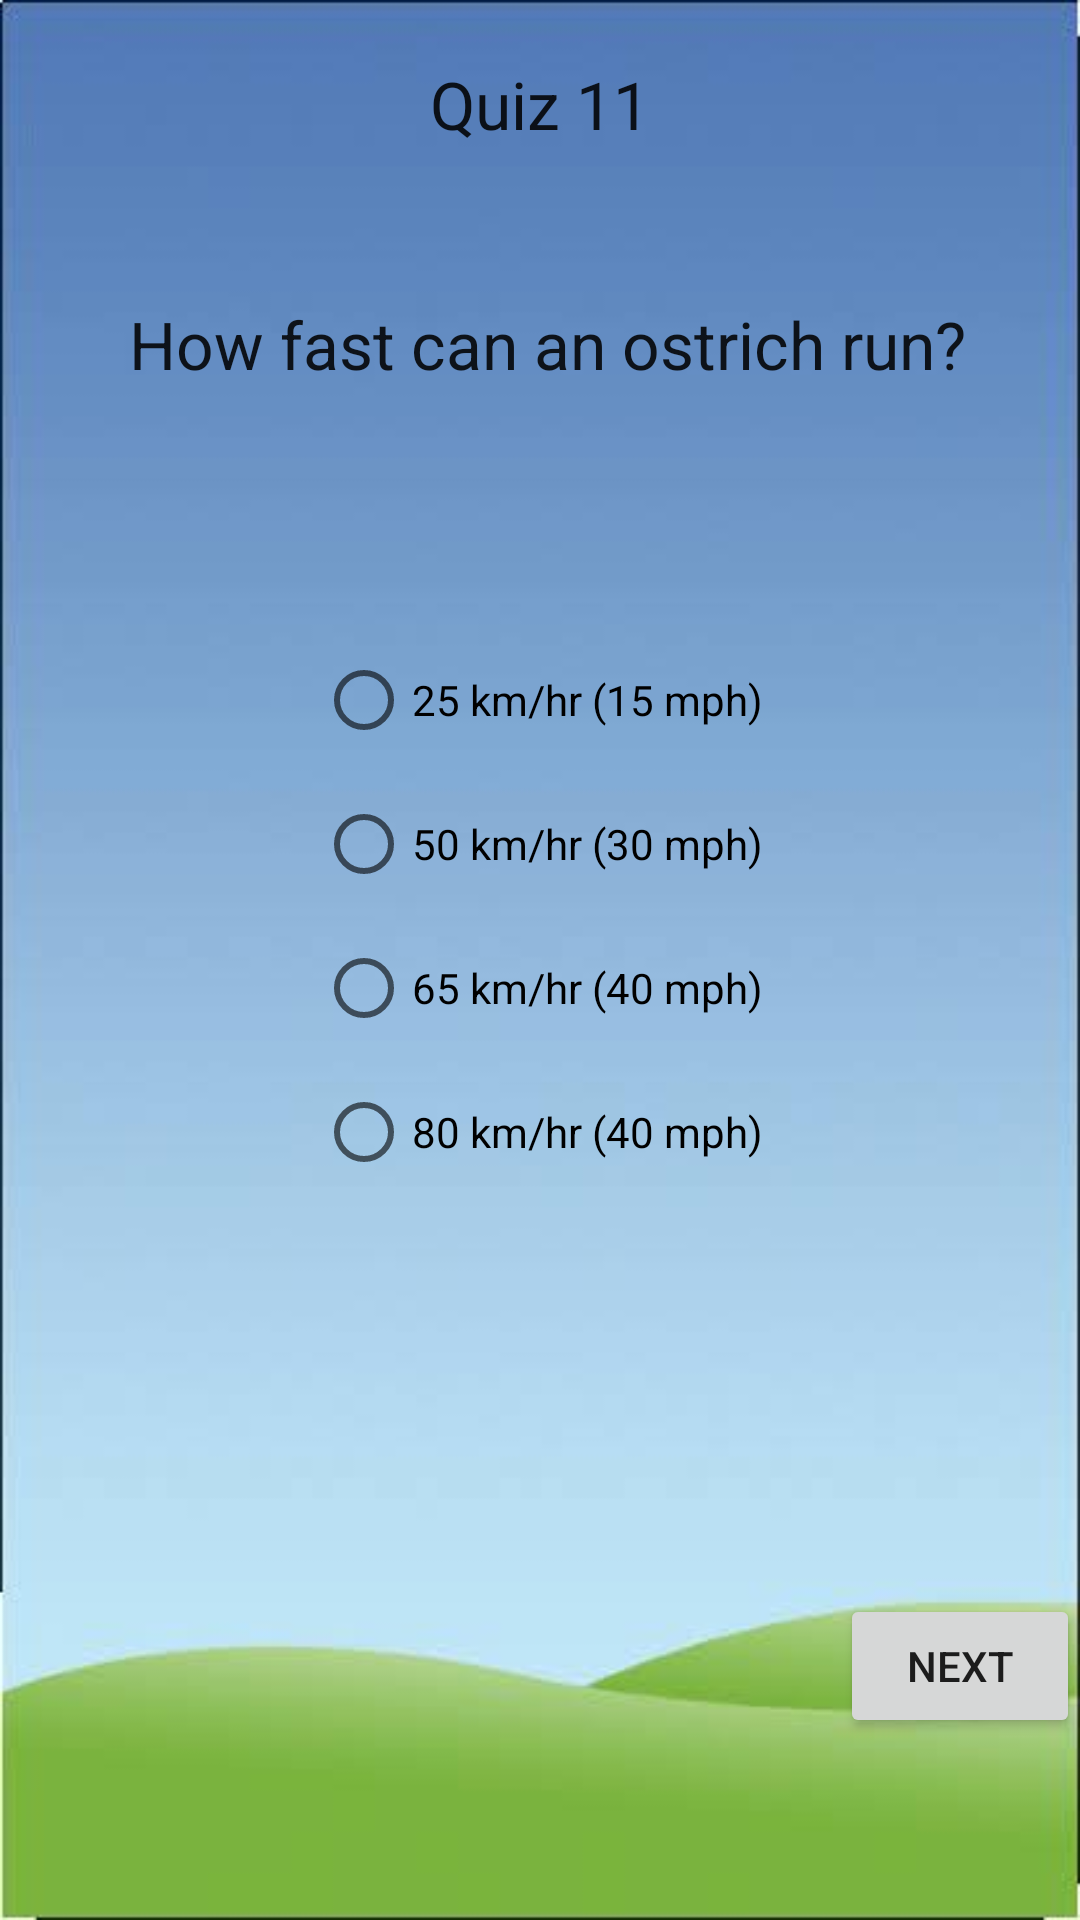

The Android layout XML behind this screen, and the referenced resources:
<!-- AndroidManifest.xml: application theme Theme.Quizztry2 -->
<!-- res/layout/activity_eq19.xml -->
<?xml version="1.0" encoding="utf-8"?>
<RelativeLayout xmlns:android="http://schemas.android.com/apk/res/android"
    xmlns:app="http://schemas.android.com/apk/res-auto"
    xmlns:tools="http://schemas.android.com/tools"
    android:layout_width="match_parent"
    android:background="@drawable/bgm"
    android:layout_height="match_parent"
    tools:context=".eq11">
    <TextView
        android:layout_width="wrap_content"
        android:layout_height="wrap_content"
        android:text="Quiz 11"
        android:layout_centerHorizontal="true"
        android:id="@+id/f"
        android:layout_marginTop="20dp"
        android:textAppearance="@style/TextAppearance.AppCompat.Large"></TextView>

    <TextView
        android:layout_width="wrap_content"
        android:layout_height="wrap_content"
        android:layout_below="@+id/title2"
        android:layout_centerHorizontal="true"
        android:layout_marginTop="100dp"
        android:id="@+id/que1"
        android:text=" How fast can an ostrich run?"
        android:textAppearance="@style/TextAppearance.AppCompat.Large"></TextView>
    <RadioGroup
        android:layout_width="wrap_content"
        android:layout_height="wrap_content"
        android:layout_below="@+id/que1"
        android:layout_marginTop="80dp"
        android:id="@+id/r"
        android:layout_centerHorizontal="true"
        >
        <RadioButton
            android:layout_width="wrap_content"
            android:layout_height="wrap_content"
            android:text="25 km/hr (15 mph)"
            android:id="@+id/q1"
            ></RadioButton>
        <RadioButton
            android:layout_width="wrap_content"
            android:layout_height="wrap_content"
            android:id="@+id/q2"
            android:text="50 km/hr (30 mph)"></RadioButton>

        <RadioButton
            android:layout_width="wrap_content"
            android:layout_height="wrap_content"
            android:id="@+id/q3"
            android:text="65 km/hr (40 mph)"></RadioButton>

        <RadioButton
            android:layout_width="wrap_content"
            android:layout_height="wrap_content"
            android:id="@+id/q4"
            android:text="80 km/hr (40 mph)">

        </RadioButton>
    </RadioGroup>

    <Button
        android:layout_width="wrap_content"
        android:layout_height="wrap_content"
        android:layout_below="@+id/r"
        android:id="@+id/n1"
        android:layout_marginTop="130dp"
        android:layout_marginLeft="280dp"
        android:text="Next"></Button>
</RelativeLayout>
<!-- resources referenced by this layout -->
<resources>
  <!-- drawable bgm: jpeg bitmap (drawable, 8127 bytes) -->
  <style name="Theme.Quizztry2" parent="Theme.MaterialComponents.DayNight.DarkActionBar">
          
          <item name="colorPrimary">@color/purple_500</item>
          <item name="colorPrimaryVariant">@color/purple_700</item>
          <item name="colorOnPrimary">@color/white</item>
          
          <item name="colorSecondary">@color/teal_200</item>
          <item name="colorSecondaryVariant">@color/teal_700</item>
          <item name="colorOnSecondary">@color/black</item>
          
          <item name="android:statusBarColor" tools:targetApi="l">?attr/colorPrimaryVariant</item>
          
      </style>
  <color name="purple_500">#FF6200EE</color>
  <color name="purple_700">#FF3700B3</color>
  <color name="white">#FFFFFFFF</color>
  <color name="teal_200">#FF03DAC5</color>
  <color name="teal_700">#FF018786</color>
  <color name="black">#FF000000</color>
</resources>
